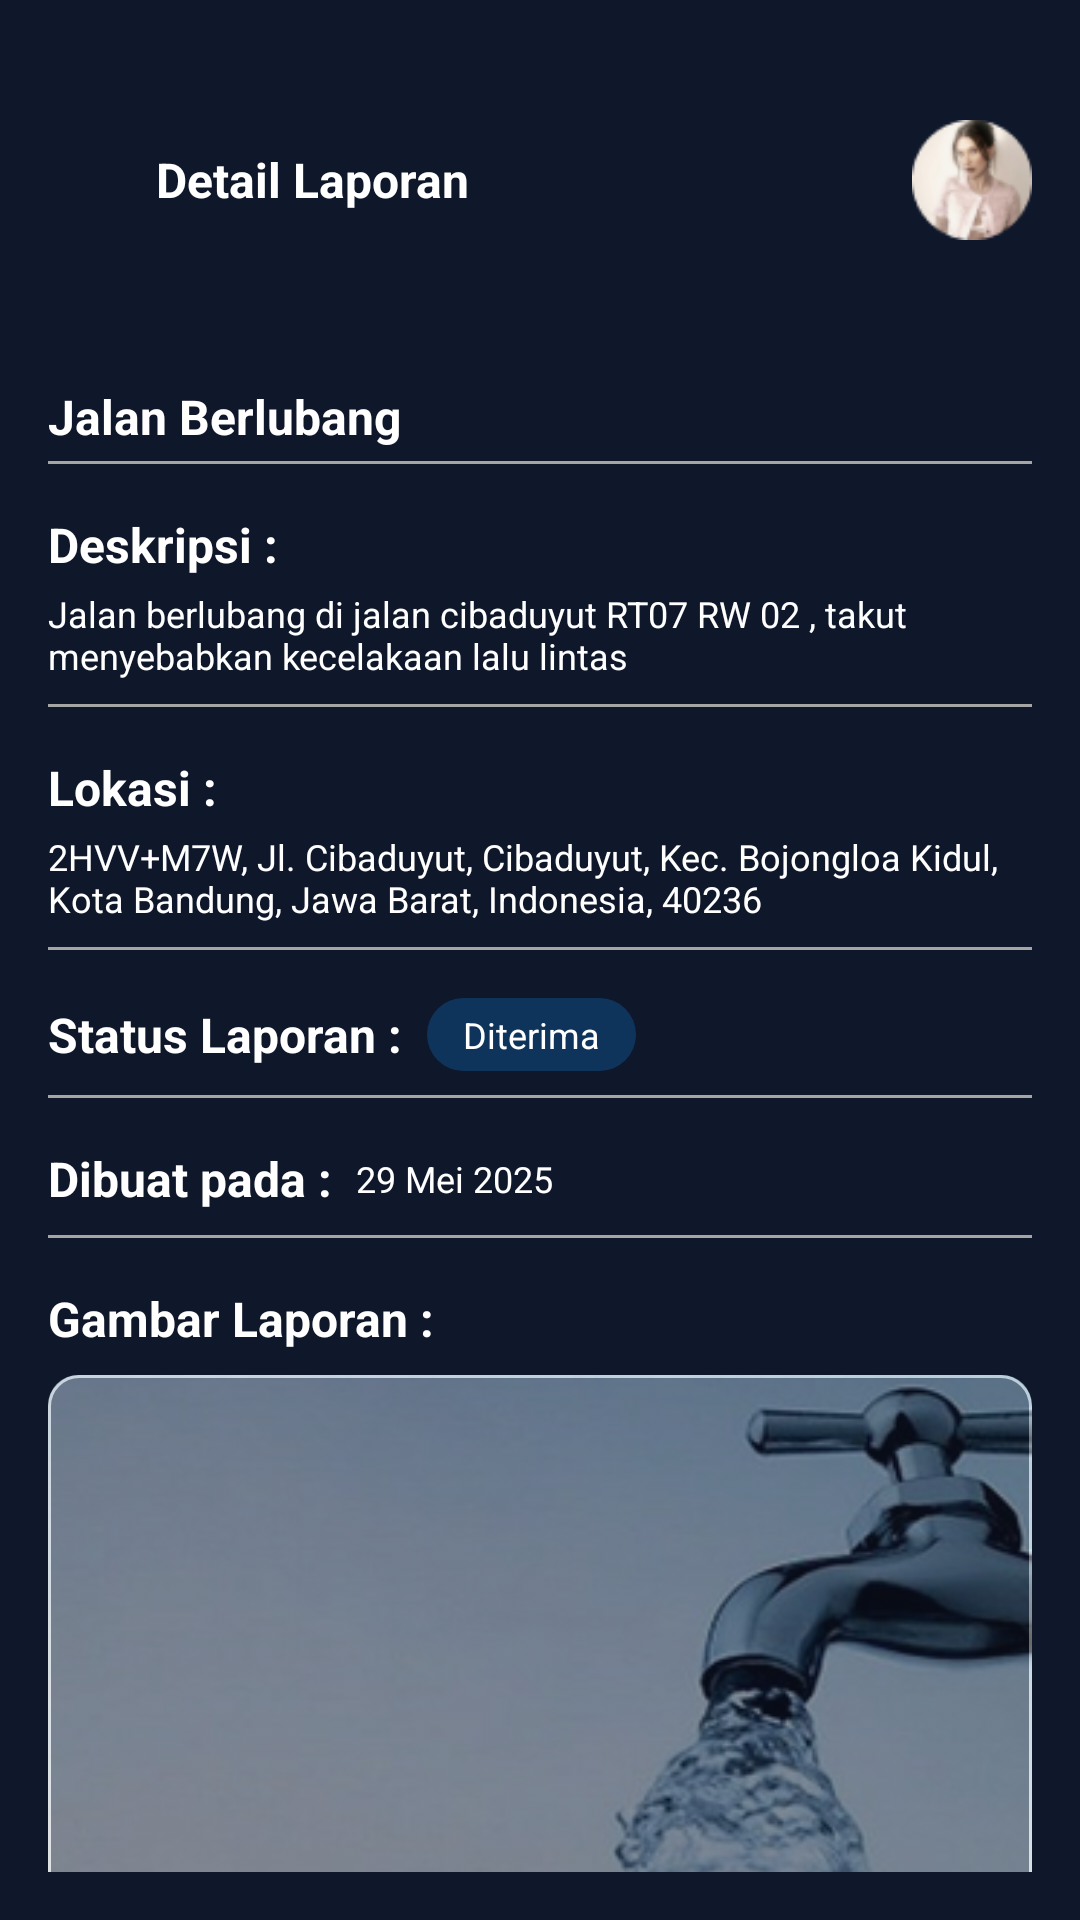

This screen was rendered from an Android layout file. Write that file and the resources it references.
<!-- AndroidManifest.xml: application theme AppTheme -->
<!-- res/layout/fragment_detail_laporan.xml -->
<?xml version="1.0" encoding="utf-8"?>
<androidx.core.widget.NestedScrollView
    xmlns:android="http://schemas.android.com/apk/res/android"
    xmlns:app="http://schemas.android.com/apk/res-auto"
    android:layout_width="match_parent"
    android:layout_height="match_parent"
    android:background="@color/primary"
    android:padding="16dp">

    <LinearLayout
        android:layout_width="match_parent"
        android:layout_height="wrap_content"
        android:orientation="vertical"
        android:layout_marginTop="24dp">

        
        <LinearLayout
            android:layout_width="match_parent"
            android:layout_height="wrap_content"
            android:orientation="horizontal"
            android:gravity="center_vertical"
            android:layout_marginBottom="48dp">

            <ImageView
                android:id="@+id/btnBack"
                android:layout_width="24dp"
                android:layout_height="24dp"
                android:src="@drawable/ic_arrow_back"
                android:contentDescription="Back"
                app:tint="@android:color/white" />

            <TextView
                android:layout_width="0dp"
                android:layout_height="wrap_content"
                android:layout_weight="1"
                android:text="Detail Laporan"
                android:textColor="@android:color/white"
                android:textStyle="bold"
                android:textSize="16sp"
                android:layout_marginStart="12dp" />

            <ImageView
                android:id="@+id/profileImage"
                android:layout_width="40dp"
                android:layout_height="40dp"
                android:src="@drawable/pp"
                android:scaleType="centerCrop"
                android:background="@drawable/circle_background"
                android:clipToOutline="true" />
        </LinearLayout>

        
        <TextView
            android:id="@+id/tvJudul"
            android:layout_width="match_parent"
            android:layout_height="wrap_content"
            android:text="Jalan Berlubang"
            android:textColor="@android:color/white"
            android:textSize="16sp"
            android:textStyle="bold"
            android:layout_marginBottom="4dp" />

        <View
            android:layout_width="match_parent"
            android:layout_height="1dp"
            android:background="#A5A5A5"
            android:layout_marginBottom="16dp" />

        
        <TextView
            android:layout_width="match_parent"
            android:layout_height="wrap_content"
            android:text="Deskripsi :"
            android:textColor="@android:color/white"
            android:textStyle="bold"
            android:textSize="16sp"
            android:layout_marginBottom="4dp" />

        <TextView
            android:id="@+id/tvDeskripsi"
            android:layout_width="match_parent"
            android:layout_height="wrap_content"
            android:text="Jalan berlubang di jalan cibaduyut RT07 RW 02 , takut menyebabkan kecelakaan lalu lintas"
            android:textColor="@android:color/white"
            android:textSize="12sp"
            android:layout_marginBottom="8dp" />

        <View
            android:layout_width="match_parent"
            android:layout_height="1dp"
            android:background="#A5A5A5"
            android:layout_marginBottom="16dp" />

        
        <TextView
            android:layout_width="match_parent"
            android:layout_height="wrap_content"
            android:text="Lokasi :"
            android:textColor="@android:color/white"
            android:textStyle="bold"
            android:textSize="16sp"
            android:layout_marginBottom="4dp" />

        <TextView
            android:id="@+id/tvLokasi"
            android:layout_width="match_parent"
            android:layout_height="wrap_content"
            android:text="2HVV+M7W, Jl. Cibaduyut, Cibaduyut, Kec. Bojongloa Kidul, Kota Bandung, Jawa Barat, Indonesia, 40236"
            android:textColor="@android:color/white"
            android:textSize="12sp"
            android:layout_marginBottom="8dp" />
        <View
            android:layout_width="match_parent"
            android:layout_height="1dp"
            android:background="#A5A5A5"
            android:layout_marginBottom="16dp" />

        
        <LinearLayout
            android:layout_width="match_parent"
            android:layout_height="wrap_content"
            android:orientation="horizontal"
            android:gravity="center_vertical"
            android:layout_marginBottom="8dp">

            <TextView
                android:layout_width="wrap_content"
                android:layout_height="wrap_content"
                android:text="Status Laporan :"
                android:textColor="@android:color/white"
                android:textSize="16sp"
                android:textStyle="bold"
                android:layout_marginEnd="8dp" />

            <TextView
                android:id="@+id/tvStatus"
                android:layout_width="wrap_content"
                android:layout_height="wrap_content"
                android:text="Diterima"
                android:textColor="@android:color/white"
                android:background="@drawable/chip_background"
                android:paddingStart="12dp"
                android:paddingEnd="12dp"
                android:paddingTop="4dp"
                android:paddingBottom="4dp"
                android:textSize="12sp" />
        </LinearLayout>

        <View
            android:layout_width="match_parent"
            android:layout_height="1dp"
            android:background="#A5A5A5"
            android:layout_marginBottom="16dp" />
        
        <LinearLayout
            android:layout_width="match_parent"
            android:layout_height="wrap_content"
            android:orientation="horizontal"
            android:layout_marginBottom="8dp"
            android:gravity="center_vertical">

            <TextView
                android:layout_width="wrap_content"
                android:layout_height="wrap_content"
                android:text="Dibuat pada :"
                android:textColor="@android:color/white"
                android:textSize="16sp"
                android:textStyle="bold"
                android:layout_marginEnd="8dp" />

            <TextView
                android:id="@+id/tvTanggalDibuat"
                android:layout_width="wrap_content"
                android:layout_height="wrap_content"
                android:text="29 Mei 2025"
                android:textColor="@android:color/white"
                android:textSize="12sp" />
        </LinearLayout>

        <View
            android:layout_width="match_parent"
            android:layout_height="1dp"
            android:background="#A5A5A5"
            android:layout_marginBottom="16dp" />
        
        <TextView
            android:layout_width="match_parent"
            android:layout_height="wrap_content"
            android:text="Gambar Laporan :"
            android:textColor="@android:color/white"
            android:textStyle="bold"
            android:textSize="16sp"
            android:layout_marginBottom="8dp" />

        <ImageView
            android:id="@+id/imgLaporan"
            android:layout_width="match_parent"
            android:layout_height="200dp"
            android:scaleType="centerCrop"
            android:src="@drawable/dummy"
            android:background="@drawable/edit_text_bg"
            android:contentDescription="Gambar Laporan"
            android:layout_marginBottom="24dp"
            android:clipToOutline="true" />
    </LinearLayout>
</androidx.core.widget.NestedScrollView>
<!-- resources referenced by this layout -->
<resources>
  <color name="primary">#0F172A</color>
  <!-- drawable chip_background (drawable) -->
  <?xml version="1.0" encoding="utf-8"?>
  <shape xmlns:android="http://schemas.android.com/apk/res/android"
      android:shape="rectangle">
      <solid android:color="#8010538E"/> 
      <corners android:radius="50dp"/>
  </shape>
  <!-- drawable dummy: png bitmap (drawable, 89382 bytes) -->
  <!-- drawable edit_text_bg (drawable) -->
  <?xml version="1.0" encoding="utf-8"?>
  <shape xmlns:android="http://schemas.android.com/apk/res/android"
      android:shape="rectangle">
      <solid android:color="@android:color/transparent" />
      <stroke android:width="1dp" android:color="#D2D2D2" />
      <corners android:radius="10dp" />
  </shape>
  <!-- drawable pp: png bitmap (drawable, 4974 bytes) -->
  <style name="AppTheme" parent="Theme.Material3.Light.NoActionBar">
          <item name="android:windowBackground">@color/primary</item>
          <item name="android:statusBarColor">@color/secondary</item>
          <item name="colorOnSurface">@android:color/white</item>
          <item name="floatingActionButtonStyle">@style/FabStyle</item>
      </style>
  <color name="secondary">#F59E0B</color>
  <style name="FabStyle" parent="Widget.Design.FloatingActionButton">
          <item name="shapeAppearanceOverlay">@style/FabShape</item>
      </style>
  <style name="FabShape" parent="ShapeAppearance.MaterialComponents.SmallComponent">
          <item name="cornerSize">50%</item>
      </style>
</resources>
